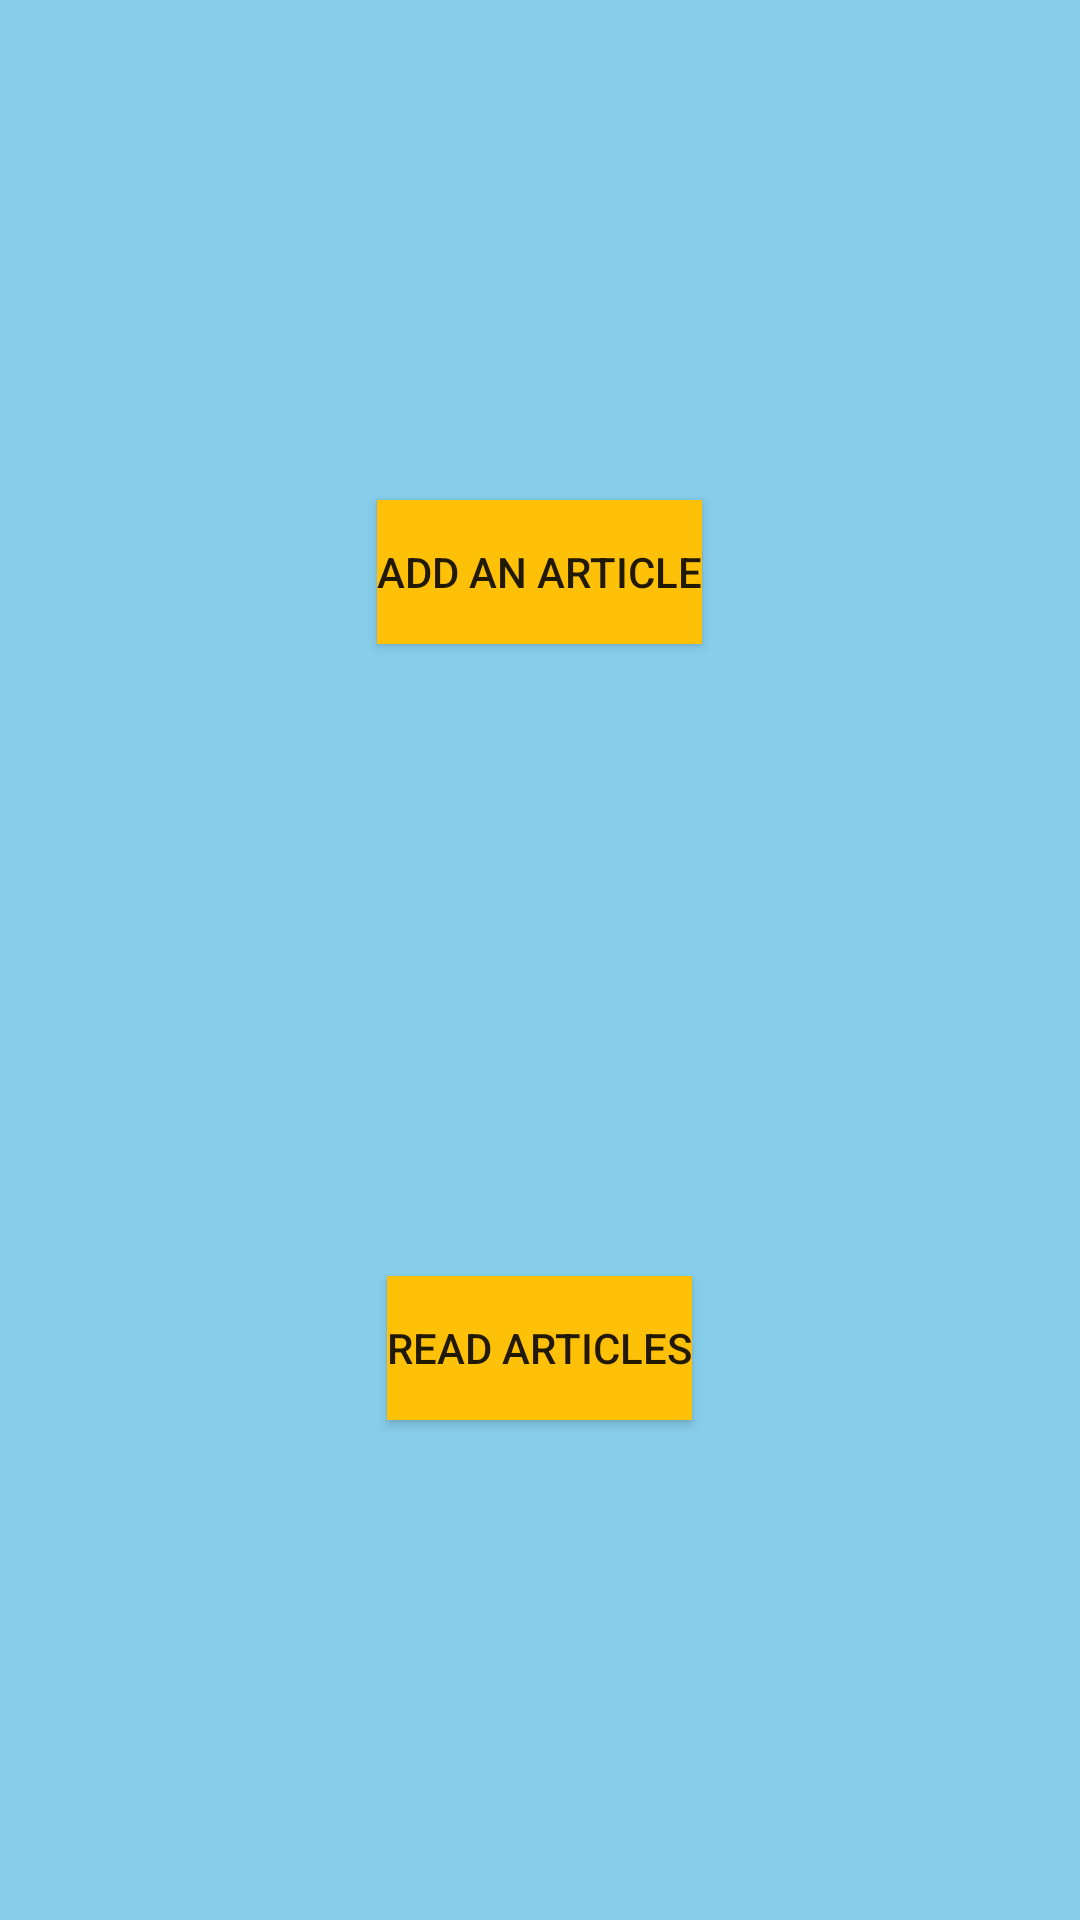

This screen was rendered from an Android layout file. Write that file and the resources it references.
<!-- AndroidManifest.xml: application theme Theme.TrueSource -->
<!-- res/layout/activity_options.xml -->
<?xml version="1.0" encoding="utf-8"?>
<RelativeLayout xmlns:android="http://schemas.android.com/apk/res/android"
    xmlns:app="http://schemas.android.com/apk/res-auto"
    xmlns:tools="http://schemas.android.com/tools"
    android:layout_width="match_parent"
    android:layout_height="match_parent"
    android:background="#87ceeb"
    tools:context=".OptionsActivity">

    <Button
        android:id="@+id/add_article"
        android:layout_width="wrap_content"
        android:layout_height="wrap_content"
        android:layout_centerHorizontal="true"
        android:layout_marginTop="500px"
        android:background="#FFC107"
        android:text="Add An Article"
        tools:layout_editor_absoluteX="191dp"
        tools:layout_editor_absoluteY="74dp" />

    <Button
        android:id="@+id/read_article"
        android:layout_width="wrap_content"
        android:layout_height="wrap_content"
        android:layout_centerHorizontal="true"
        android:layout_alignParentBottom="true"
        android:layout_marginBottom="500px"
        android:background="#FFC107"
        android:text="Read Articles"
        tools:layout_editor_absoluteX="171dp"
        tools:layout_editor_absoluteY="232dp" />
</RelativeLayout>
<!-- resources referenced by this layout -->
<resources>
  <style name="Theme.TrueSource" parent="Theme.MaterialComponents.DayNight.DarkActionBar">
          
          <item name="colorPrimary">@color/purple_500</item>
          <item name="colorPrimaryVariant">@color/purple_700</item>
          <item name="colorOnPrimary">@color/white</item>
          
          <item name="colorSecondary">@color/teal_200</item>
          <item name="colorSecondaryVariant">@color/teal_700</item>
          <item name="colorOnSecondary">@color/black</item>
          
          <item name="android:statusBarColor" tools:targetApi="l">?attr/colorPrimaryVariant</item>
          
      </style>
  <!-- not gathered from this repository: default colours our renderer supplied (Android Studio template values) -->
  <color name="purple_500">#FF6200EE</color>
  <color name="purple_700">#FF3700B3</color>
  <color name="teal_200">#FF03DAC5</color>
  <color name="teal_700">#FF018786</color>
  <color name="black">#FF000000</color>
  <color name="white">#FFFFFFFF</color>
</resources>
